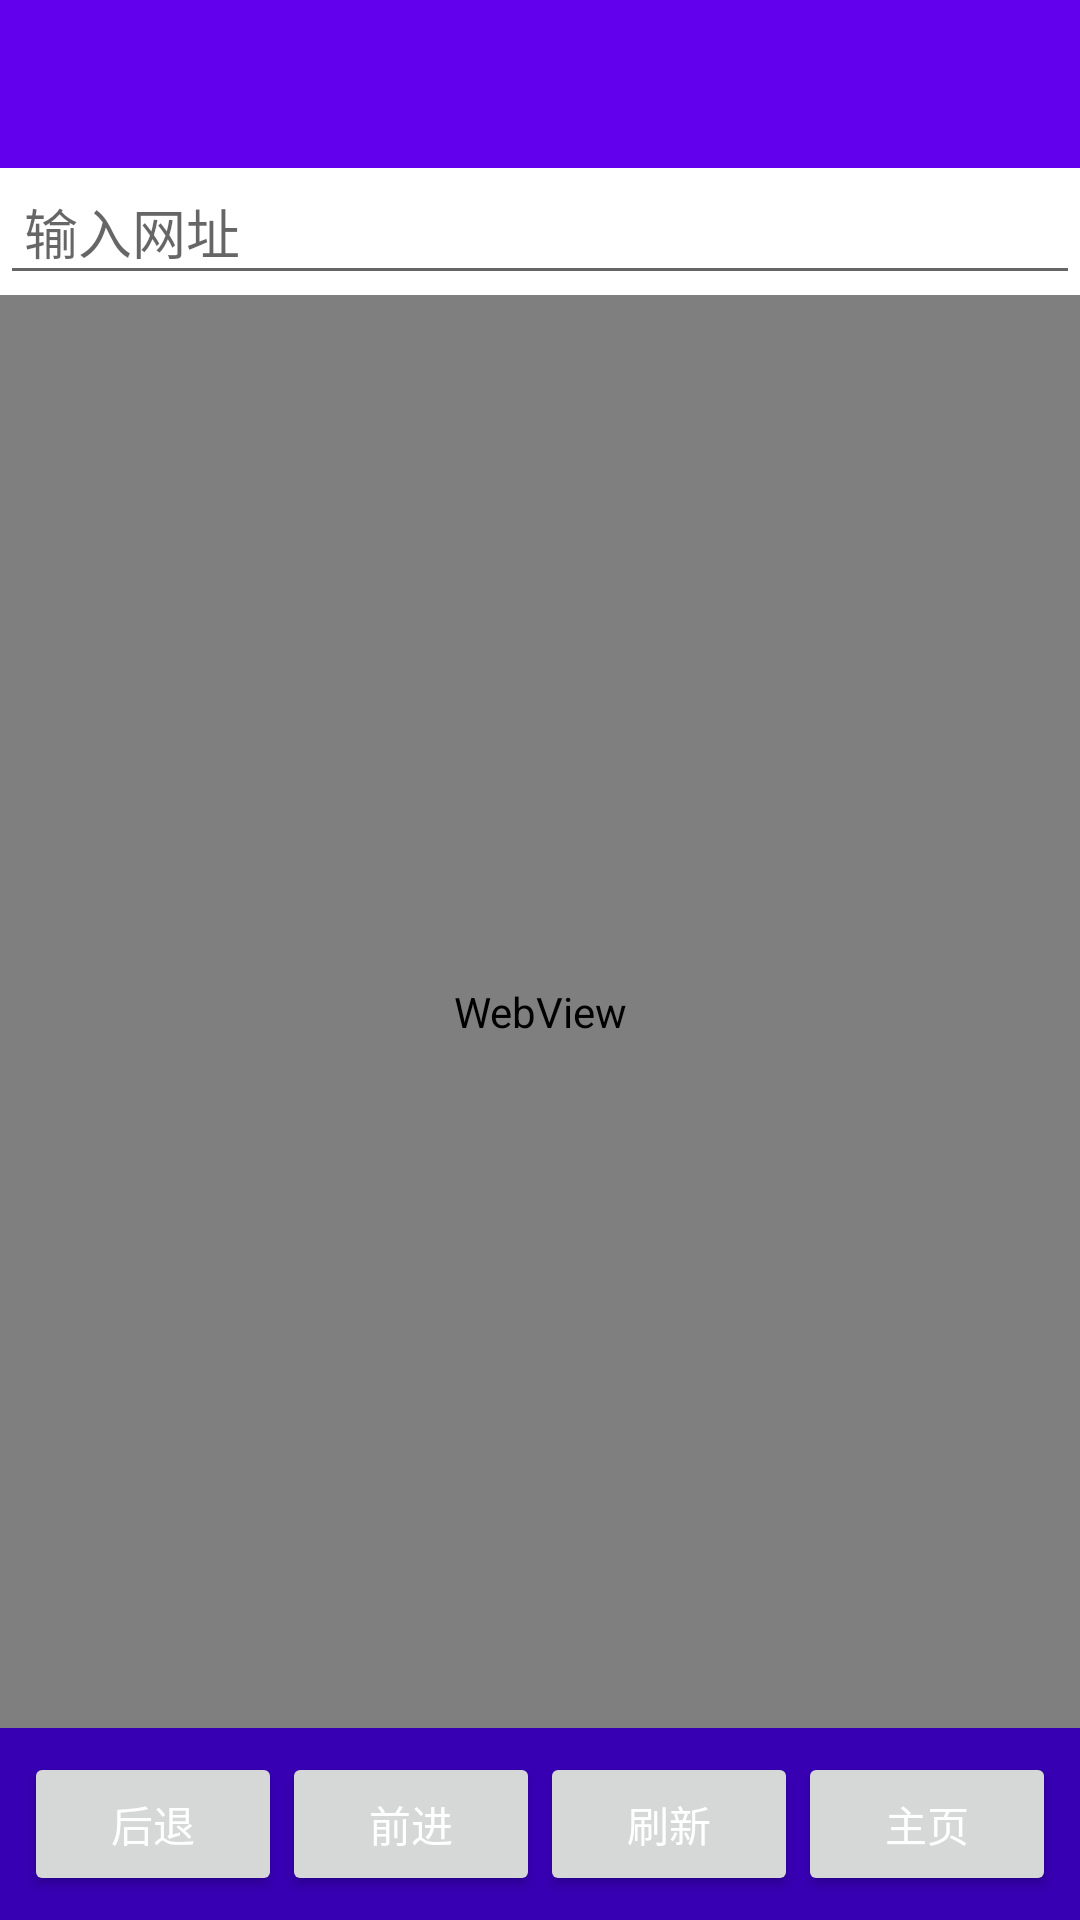

This screen was rendered from an Android layout file. Write that file and the resources it references.
<!-- AndroidManifest.xml: activity theme AppTheme.NoActionBar -->
<!-- res/layout/activity_main.xml -->
<?xml version="1.0" encoding="utf-8"?>
<LinearLayout
	xmlns:android="http://schemas.android.com/apk/res/android"
	xmlns:app="http://schemas.android.com/apk/res-auto"
	android:layout_width="match_parent"
	android:layout_height="match_parent"
	android:orientation="vertical">

	<com.google.android.material.appbar.AppBarLayout
		android:layout_width="match_parent"
		android:layout_height="wrap_content"
		android:theme="@style/ThemeOverlay.AppCompat.Dark.ActionBar">
		
		<androidx.appcompat.widget.Toolbar
			android:id="@+id/toolbar"
			android:layout_width="match_parent"
			android:layout_height="?attr/actionBarSize"
		    app:popupTheme="@style/ThemeOverlay.AppCompat.Light"/>

	</com.google.android.material.appbar.AppBarLayout>

	<RelativeLayout
		android:layout_width="match_parent"
		android:layout_height="0dp"
		android:layout_weight="1">

		<EditText
			android:id="@+id/url_edit_text"
			android:layout_width="match_parent"
			android:layout_height="wrap_content"
			android:hint="输入网址"
			android:inputType="textUri"
			android:imeOptions="actionGo"
			android:padding="8dp" />

		<WebView
			android:id="@+id/web_view"
			android:layout_width="match_parent"
			android:layout_height="match_parent"
			android:layout_below="@id/url_edit_text" />

	</RelativeLayout>

	<LinearLayout
		android:layout_width="match_parent"
		android:layout_height="wrap_content"
		android:orientation="horizontal"
		android:padding="8dp"
		android:background="@color/colorPrimaryDark">

		<Button
			android:id="@+id/back_button"
			android:layout_width="0dp"
			android:layout_height="wrap_content"
			android:layout_weight="1"
			android:text="后退"
			android:textColor="@android:color/white" />

		<Button
			android:id="@+id/forward_button"
			android:layout_width="0dp"
			android:layout_height="wrap_content"
			android:layout_weight="1"
			android:text="前进"
			android:textColor="@android:color/white" />

		<Button
			android:id="@+id/refresh_button"
			android:layout_width="0dp"
			android:layout_height="wrap_content"
			android:layout_weight="1"
			android:text="刷新"
			android:textColor="@android:color/white" />

		<Button
			android:id="@+id/home_button"
			android:layout_width="0dp"
			android:layout_height="wrap_content"
			android:layout_weight="1"
			android:text="主页"
			android:textColor="@android:color/white" />

	</LinearLayout>

</LinearLayout>
<!-- resources referenced by this layout -->
<resources>
  <color name="colorPrimaryDark">#3700B3</color>
  <style name="AppTheme.NoActionBar" parent="Theme.MaterialComponents.Light.NoActionBar">
          <item name="colorPrimary">@color/colorPrimary</item>
          <item name="colorPrimaryDark">@color/colorPrimaryDark</item>
          <item name="colorAccent">@color/colorAccent</item>
          <item name="android:colorBackground">@color/colorSurface</item>
          <item name="colorSurface">@color/colorSurface</item>
          <item name="colorError">@color/colorError</item>
          <item name="colorOnPrimary">@color/colorOnPrimary</item>
          <item name="colorOnSecondary">@color/colorOnSecondary</item>
          <item name="colorOnBackground">@color/colorOnBackground</item>
          <item name="colorOnSurface">@color/colorOnSurface</item>
          <item name="colorOnError">@color/colorOnError</item>
      </style>
  <color name="colorPrimary">#6200EE</color>
  <color name="colorAccent">#03DAC5</color>
  <color name="colorSurface">#FFFFFF</color>
  <color name="colorError">#B00020</color>
  <color name="colorOnPrimary">#FFFFFF</color>
  <color name="colorOnSecondary">#000000</color>
  <color name="colorOnBackground">#000000</color>
  <color name="colorOnSurface">#000000</color>
  <color name="colorOnError">#FFFFFF</color>
</resources>
